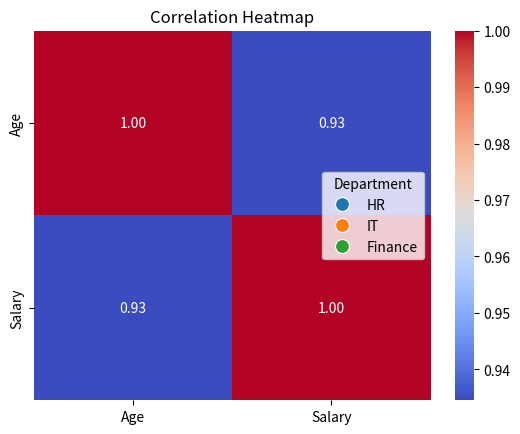
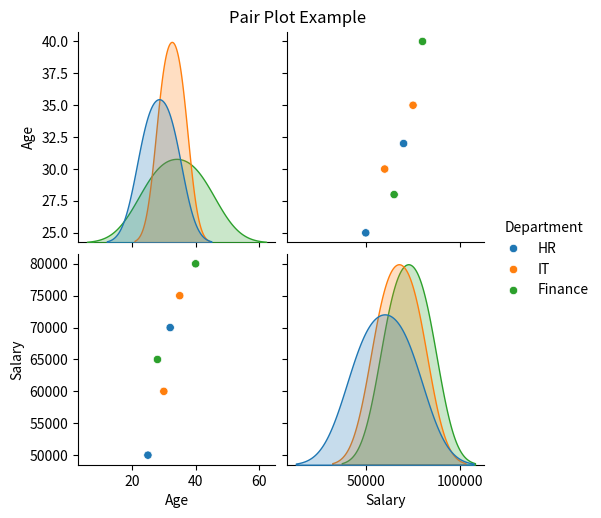

Here is the Python script that generated these plots, in order:
# Day 26 - Data Visualization with Seaborn

import seaborn as sns
import matplotlib.pyplot as plt
import pandas as pd

# --------------------
# Sample Data
# --------------------
data = {
    "Name": ["Alice", "Bob", "Charlie", "David", "Eva", "Frank"],
    "Age": [25, 30, 35, 40, 28, 32],
    "Salary": [50000, 60000, 75000, 80000, 65000, 70000],
    "Department": ["HR", "IT", "IT", "Finance", "Finance", "HR"]
}
df = pd.DataFrame(data)

# --------------------
# Histogram / Distribution Plot
# --------------------
sns.histplot(df["Age"], bins=5, kde=True, color="skyblue")
plt.title("Age Distribution")
plt.show()

# --------------------
# Scatter Plot
# --------------------
sns.scatterplot(x="Age", y="Salary", hue="Department", data=df, s=100)
plt.title("Age vs Salary by Department")
plt.show()

# --------------------
# Box Plot
# --------------------
sns.boxplot(x="Department", y="Salary", data=df, palette="Set2")
plt.title("Salary Distribution by Department")
plt.show()

# --------------------
# Heatmap (Correlation)
# --------------------
corr = df.corr(numeric_only=True)
sns.heatmap(corr, annot=True, cmap="coolwarm", fmt=".2f")
plt.title("Correlation Heatmap")
plt.show()

# --------------------
# Pair Plot
# --------------------
sns.pairplot(df, hue="Department")
plt.suptitle("Pair Plot Example", y=1.02)
plt.show()











